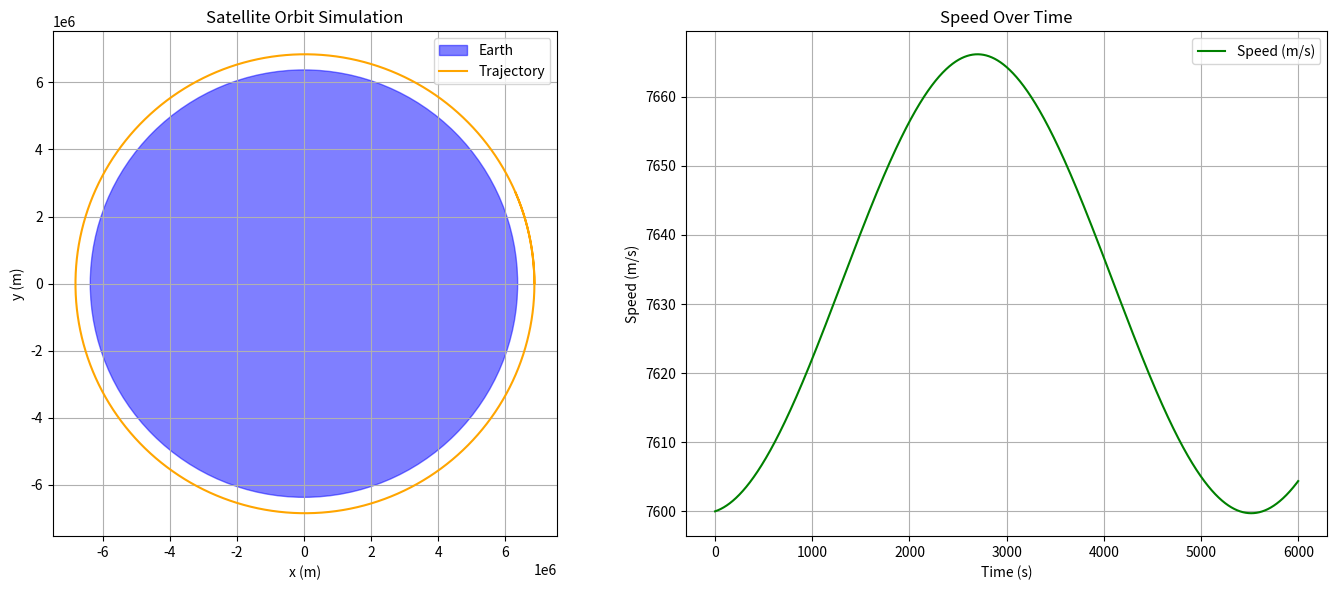

Python code for this plot:
import matplotlib.pyplot as plt
import numpy as np

# 기본 상수
G = 6.67430e-11  # 만유인력 상수 (m^3 kg^-1 s^-2)
M = 5.972e24     # 지구 질량 (kg)
R = 6.371e6      # 지구 반지름 (m)

# 시간 설정
dt = 1           # 시간 간격 (초)
T = 6000         # 전체 시뮬레이션 시간 (초)

# 초기 조건
x0 = R + 500000  # 지표면에서 5000km 위 (m)
y0 = 0
vx0 = 0
vy0 = 7600       # 초기 속도 (m/s), 궤도 진입 시도

# 위치와 속도 초기화
x, y = x0, y0
vx, vy = vx0, vy0

# 궤도 기록용 리스트
xs, ys, speeds = [], [], []

for _ in range(T):
    r = np.sqrt(x**2 + y**2)
    if r < R:
        break  # 지표면에 충돌

    # 중력 가속도
    a = -G * M / r**3
    ax = a * x
    ay = a * y

    # 속도 갱신
    vx += ax * dt
    vy += ay * dt

    # 위치 갱신
    x += vx * dt
    y += vy * dt

    # 기록
    xs.append(x)
    ys.append(y)
    speeds.append(np.sqrt(vx**2 + vy**2))

# 시각화: 궤도와 속도 그래프
fig, (ax1, ax2) = plt.subplots(1, 2, figsize=(14, 6))

# 궤도 시각화
earth = plt.Circle((0, 0), R, color='blue', alpha=0.5, label='Earth')
ax1.add_patch(earth)
ax1.plot(xs, ys, label='Trajectory', color='orange')
ax1.set_title('Satellite Orbit Simulation')
ax1.set_xlabel('x (m)')
ax1.set_ylabel('y (m)')
ax1.set_aspect('equal')
ax1.legend()
ax1.grid(True)

# 속도 시각화
time = np.arange(len(speeds)) * dt
ax2.plot(time, speeds, label='Speed (m/s)', color='green')
ax2.set_title('Speed Over Time')
ax2.set_xlabel('Time (s)')
ax2.set_ylabel('Speed (m/s)')
ax2.grid(True)
ax2.legend()

plt.tight_layout()
plt.show()
